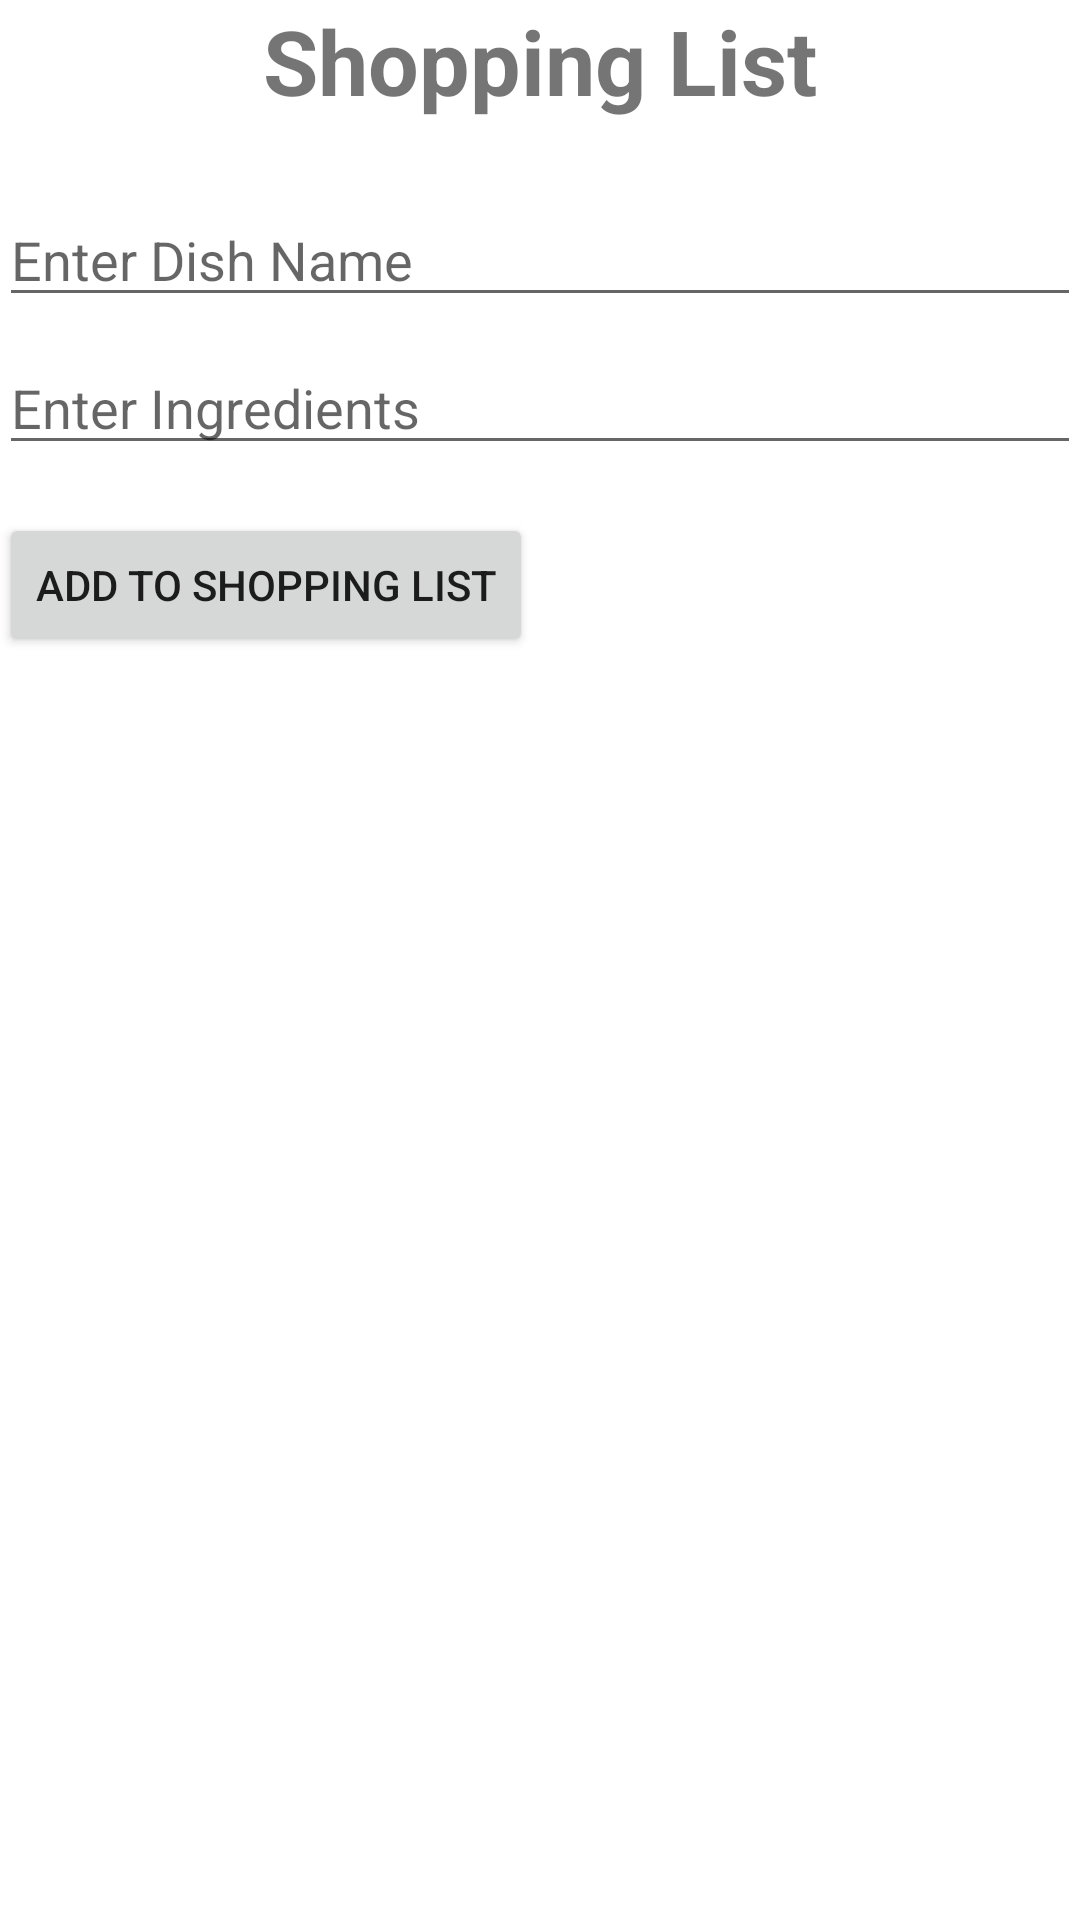

Reconstruct the res/layout file that produces this screen, plus the resources it refers to.
<!-- AndroidManifest.xml: application theme Theme.CookingManagement -->
<!-- res/layout/activity_shopping_list.xml -->
<?xml version="1.0" encoding="utf-8"?>
<RelativeLayout xmlns:android="http://schemas.android.com/apk/res/android"
    xmlns:tools="http://schemas.android.com/tools"
    android:layout_width="match_parent"
    android:layout_height="match_parent"
    android:paddingBottom="@dimen/activity_vertical_margin"
    android:paddingLeft="@dimen/activity_horizontal_margin"
    android:paddingRight="@dimen/activity_horizontal_margin"
    android:paddingTop="@dimen/activity_vertical_margin"
    tools:context=".ShoppingListActivity">

    <TextView
        android:id="@+id/textViewTitle"
        android:layout_width="wrap_content"
        android:layout_height="wrap_content"
        android:text="Shopping List"
        android:textSize="30sp"
        android:textStyle="bold"
        android:layout_centerHorizontal="true"
        android:layout_marginBottom="16dp" />

    <EditText
        android:id="@+id/editTextDishName"
        android:layout_width="match_parent"
        android:layout_height="wrap_content"
        android:hint="Enter Dish Name"
        android:layout_below="@id/textViewTitle"
        android:layout_marginTop="8dp" />

    <EditText
        android:id="@+id/editTextIngredients"
        android:layout_width="match_parent"
        android:layout_height="wrap_content"
        android:hint="Enter Ingredients"
        android:layout_below="@id/editTextDishName"
        android:layout_marginTop="8dp" />

    <Button
        android:id="@+id/btnAddToShoppingList"
        android:layout_width="wrap_content"
        android:layout_height="wrap_content"
        android:text="Add to Shopping List"
        android:layout_below="@id/editTextIngredients"
        android:layout_marginTop="16dp"
        android:onClick="onClickAddToShoppingList" />

    <ListView
        android:id="@+id/listViewShoppingList"
        android:layout_width="match_parent"
        android:layout_height="match_parent"
        android:layout_below="@id/btnAddToShoppingList"
        android:layout_marginTop="16dp"
        android:choiceMode="singleChoice" />

    <Button
        android:id="@+id/btnEdit"
        android:layout_width="wrap_content"
        android:layout_height="wrap_content"
        android:text="Edit"
        android:layout_below="@id/listViewShoppingList"
        android:layout_marginTop="16dp"
        android:onClick="onClickEdit" />

    <Button
        android:id="@+id/btnRemove"
        android:layout_width="wrap_content"
        android:layout_height="wrap_content"
        android:text="Remove"
        android:layout_below="@id/listViewShoppingList"
        android:layout_marginTop="16dp"
        android:layout_toEndOf="@id/btnEdit"
        android:onClick="onClickRemove" />

</RelativeLayout>
<!-- resources referenced by this layout -->
<resources>
  <style name="Theme.CookingManagement" parent="Theme.MaterialComponents.DayNight.DarkActionBar">
          
          <item name="colorPrimary">@color/purple_500</item>
          <item name="colorPrimaryVariant">@color/purple_700</item>
          <item name="colorOnPrimary">@color/white</item>
          
          <item name="colorSecondary">@color/teal_200</item>
          <item name="colorSecondaryVariant">@color/teal_700</item>
          <item name="colorOnSecondary">@color/black</item>
          
          <item name="android:statusBarColor">?attr/colorPrimaryVariant</item>
          
      </style>
  <!-- not gathered from this repository: default colours our renderer supplied (Android Studio template values) -->
  <color name="purple_500">#FF6200EE</color>
  <color name="purple_700">#FF3700B3</color>
  <color name="teal_200">#FF03DAC5</color>
  <color name="teal_700">#FF018786</color>
  <color name="black">#FF000000</color>
  <color name="white">#FFFFFFFF</color>
</resources>
